The GitHub repository Xiaolingford/Pomeranians contains a labelled image folder "data_balanced" with 2 categories: algae, microplastics. Examples follow, each with its label.

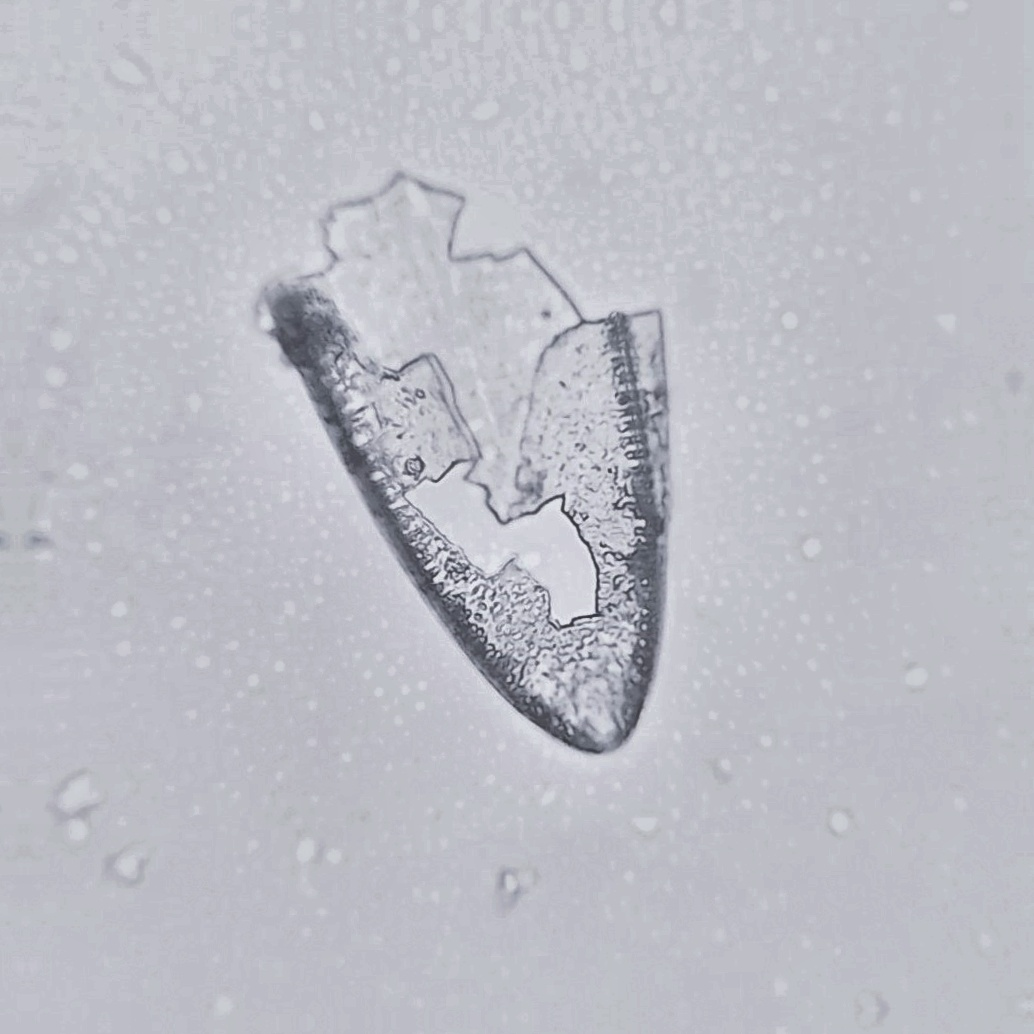
Label: algae

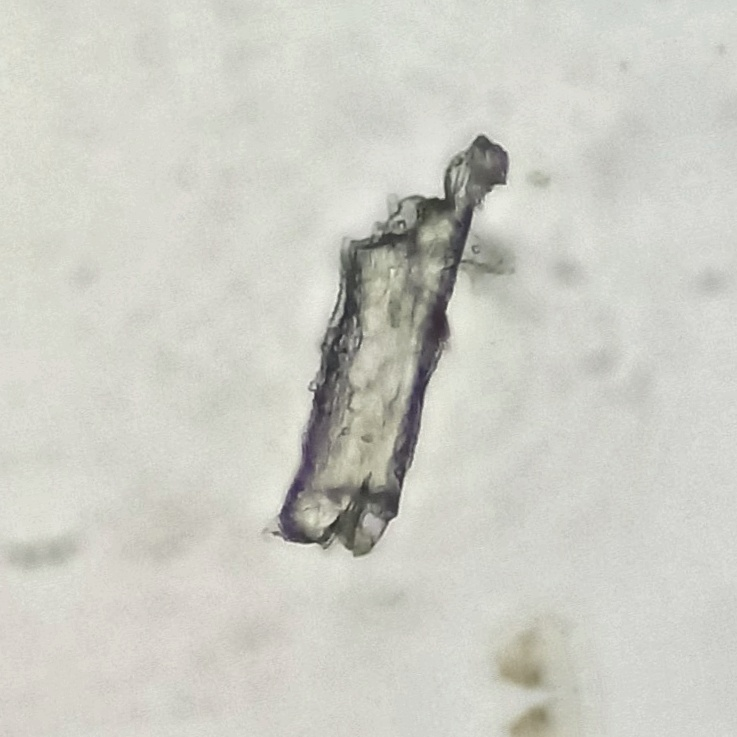
Label: microplastics

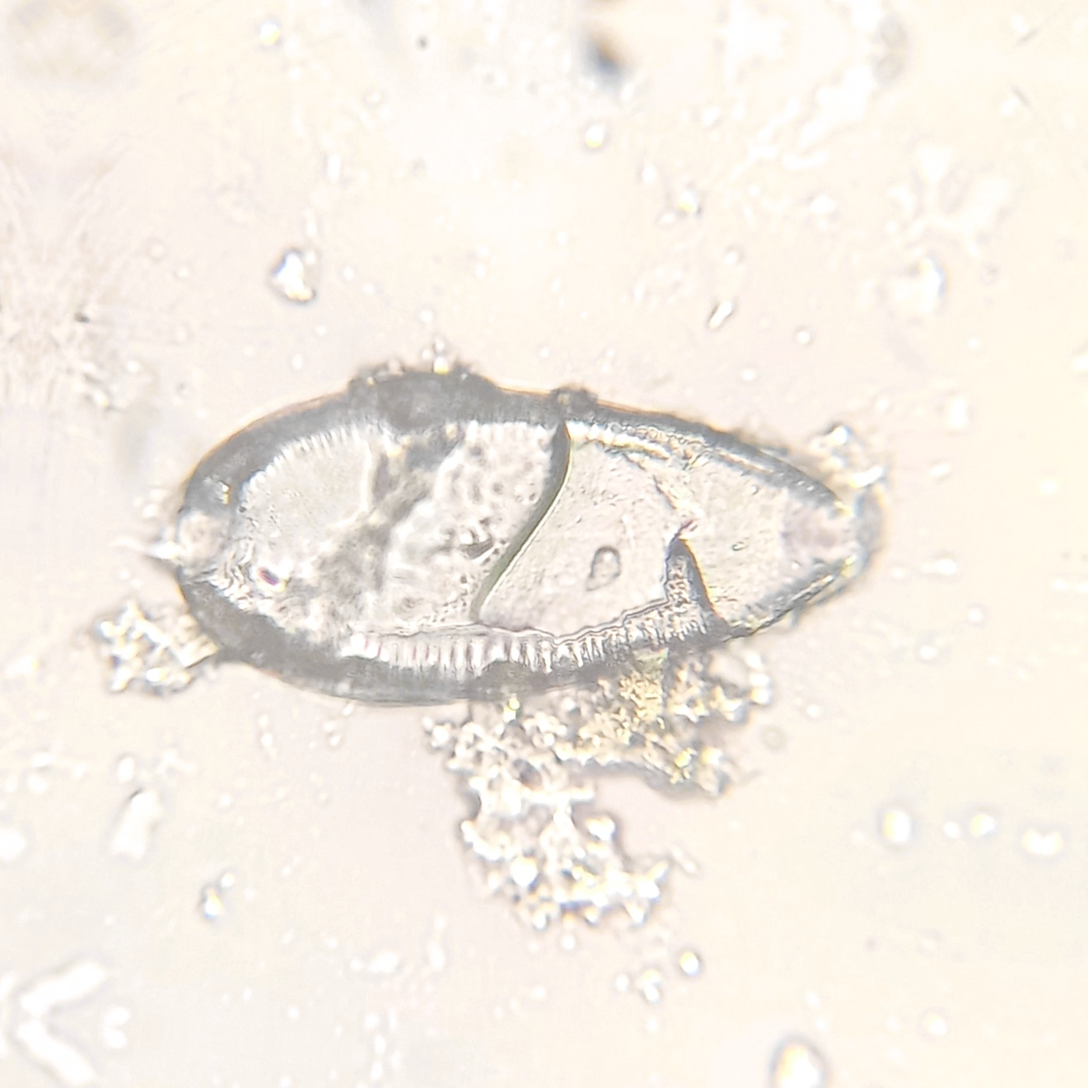
Label: algae

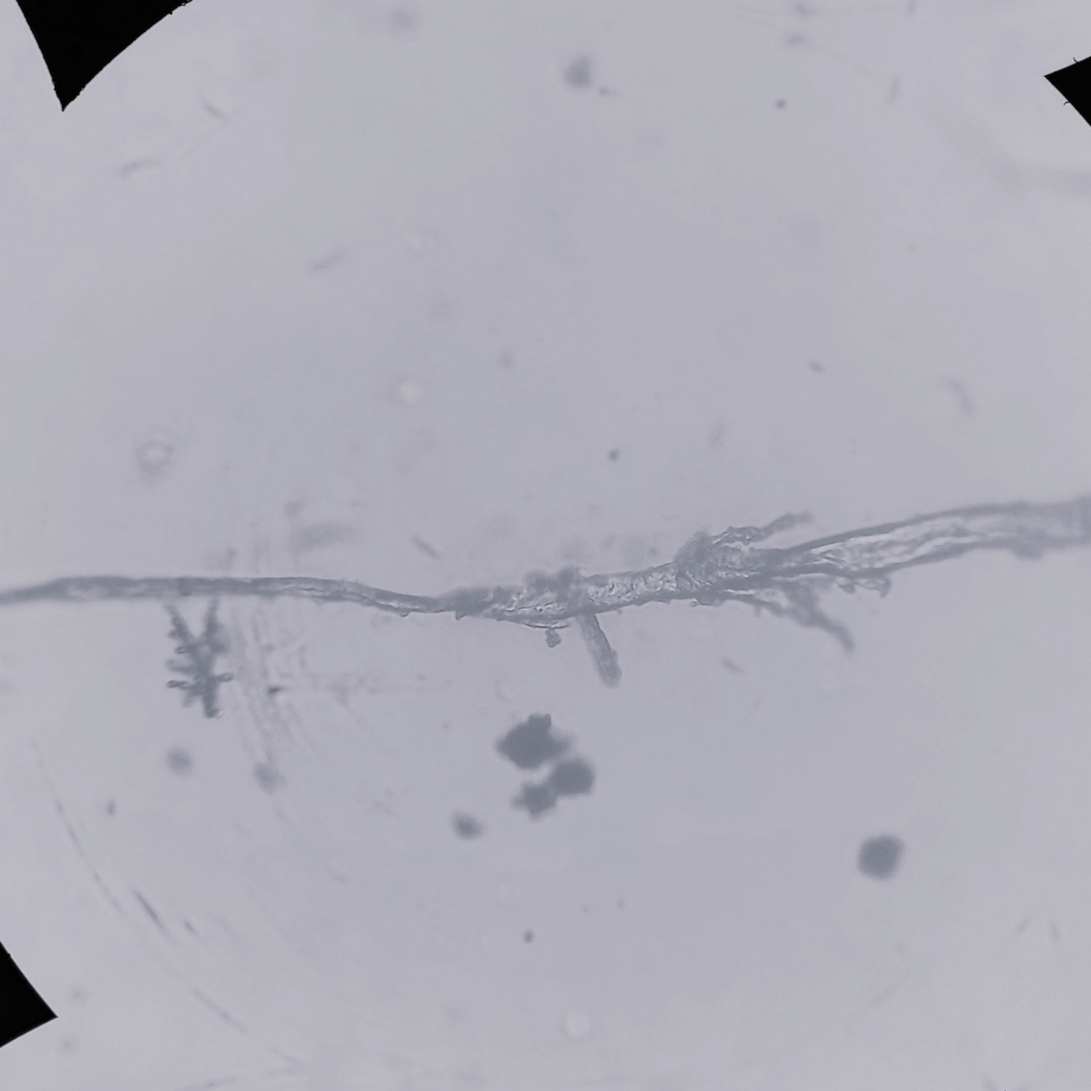
Label: microplastics

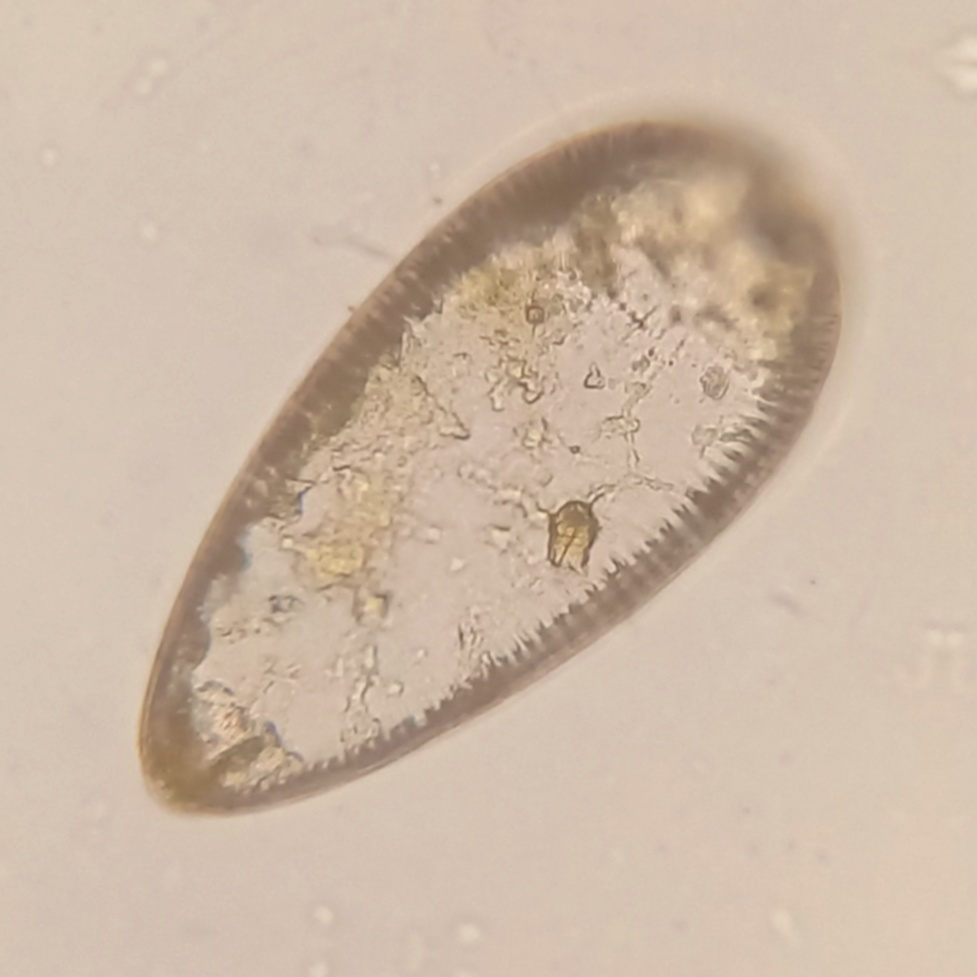
Label: algae

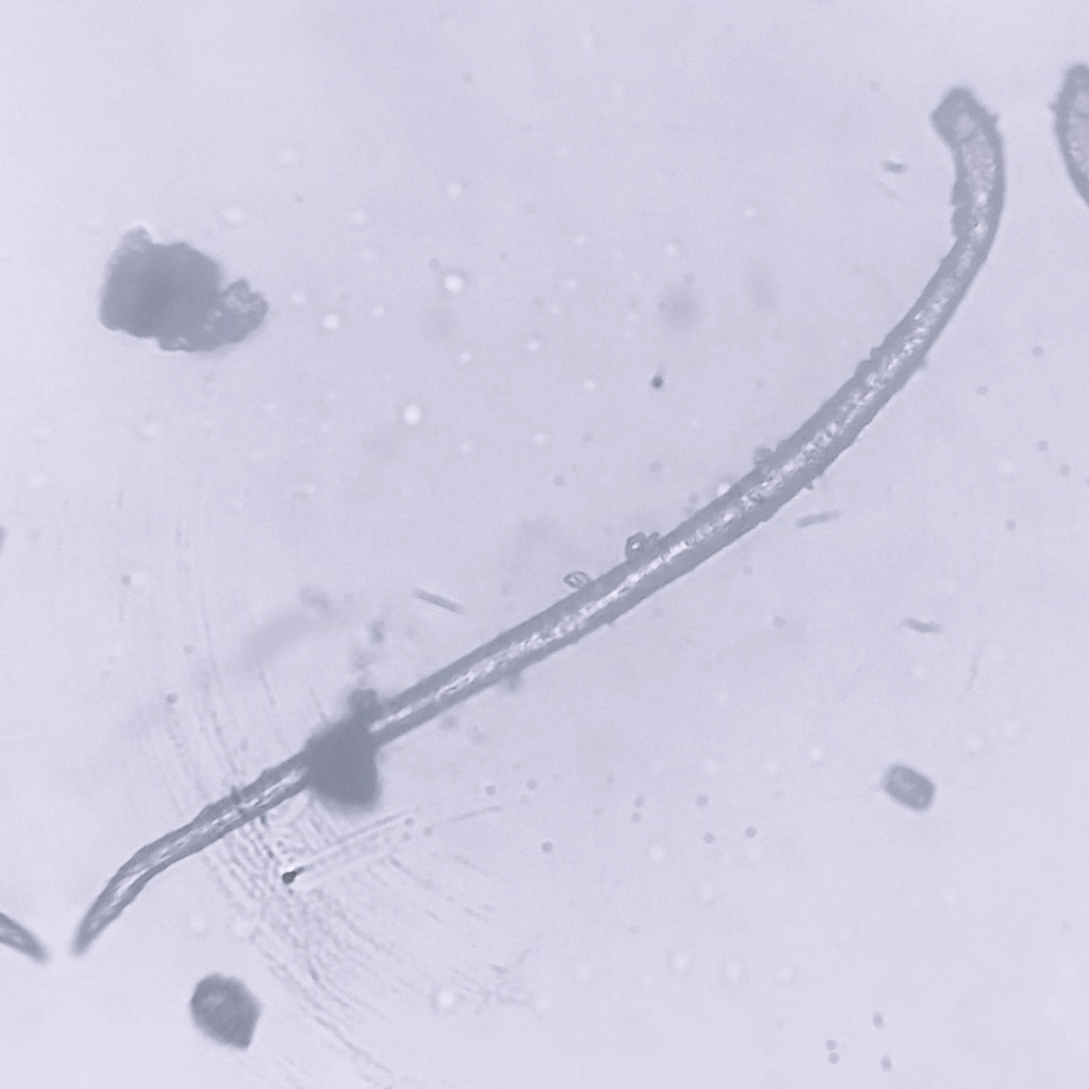
Label: microplastics
